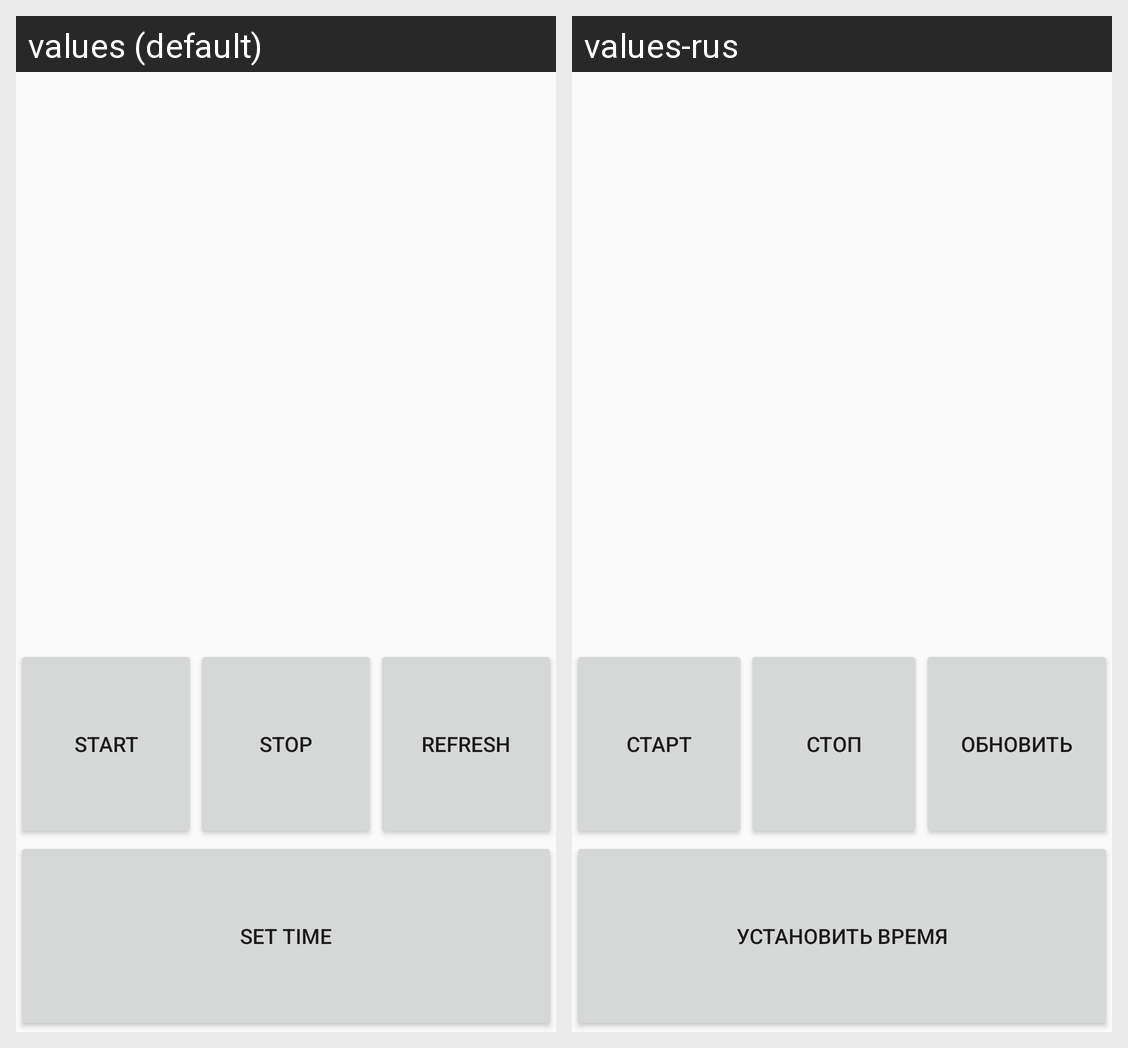

Locale-by-locale string values for the Android screen shown in this grid:
Android screen res/layout/fragment_timer.xml rendered under 2 locales, left to right: values (default), values-rus. Device: Nexus 5 (rendered at 1080×1920; each locale shown at half size, 540×960, under a caption strip naming it); theme AppTheme.
Strings drawn on this screen, with the default value and each locale's value (text and hints the layout hard-codes, and strings that could not be matched under every locale, appear in the picture but are not listed):

start
  values: Start
  values-rus: Старт

stop
  values: Stop
  values-rus: Стоп

refresh
  values: Refresh
  values-rus: Обновить

set_time
  values: Set time
  values-rus: Установить время
